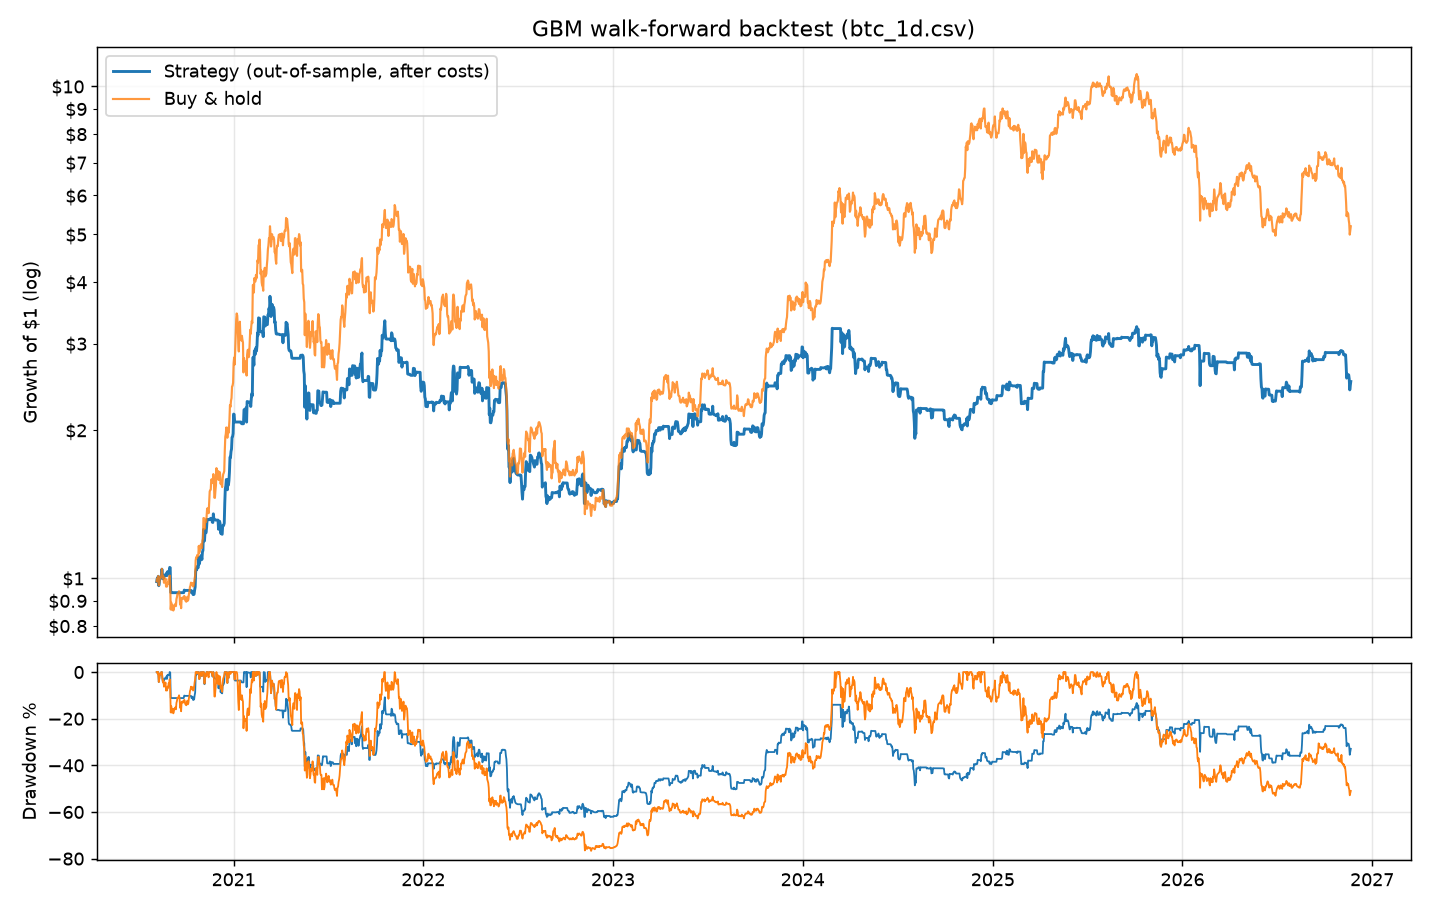

Values plotted in this chart, from the file beside it:
model, total_return, cagr, sharpe, max_drawdown, n_trades, win_rate, exposure, mean_auc
gbm, 1.512, 0.1574, 0.559, -0.6263, 344.0, 0.5756, 0.4767, 0.5283
buy_and_hold, 4.195, 0.299, 0.7437, -0.7667, , , 1.0, 
